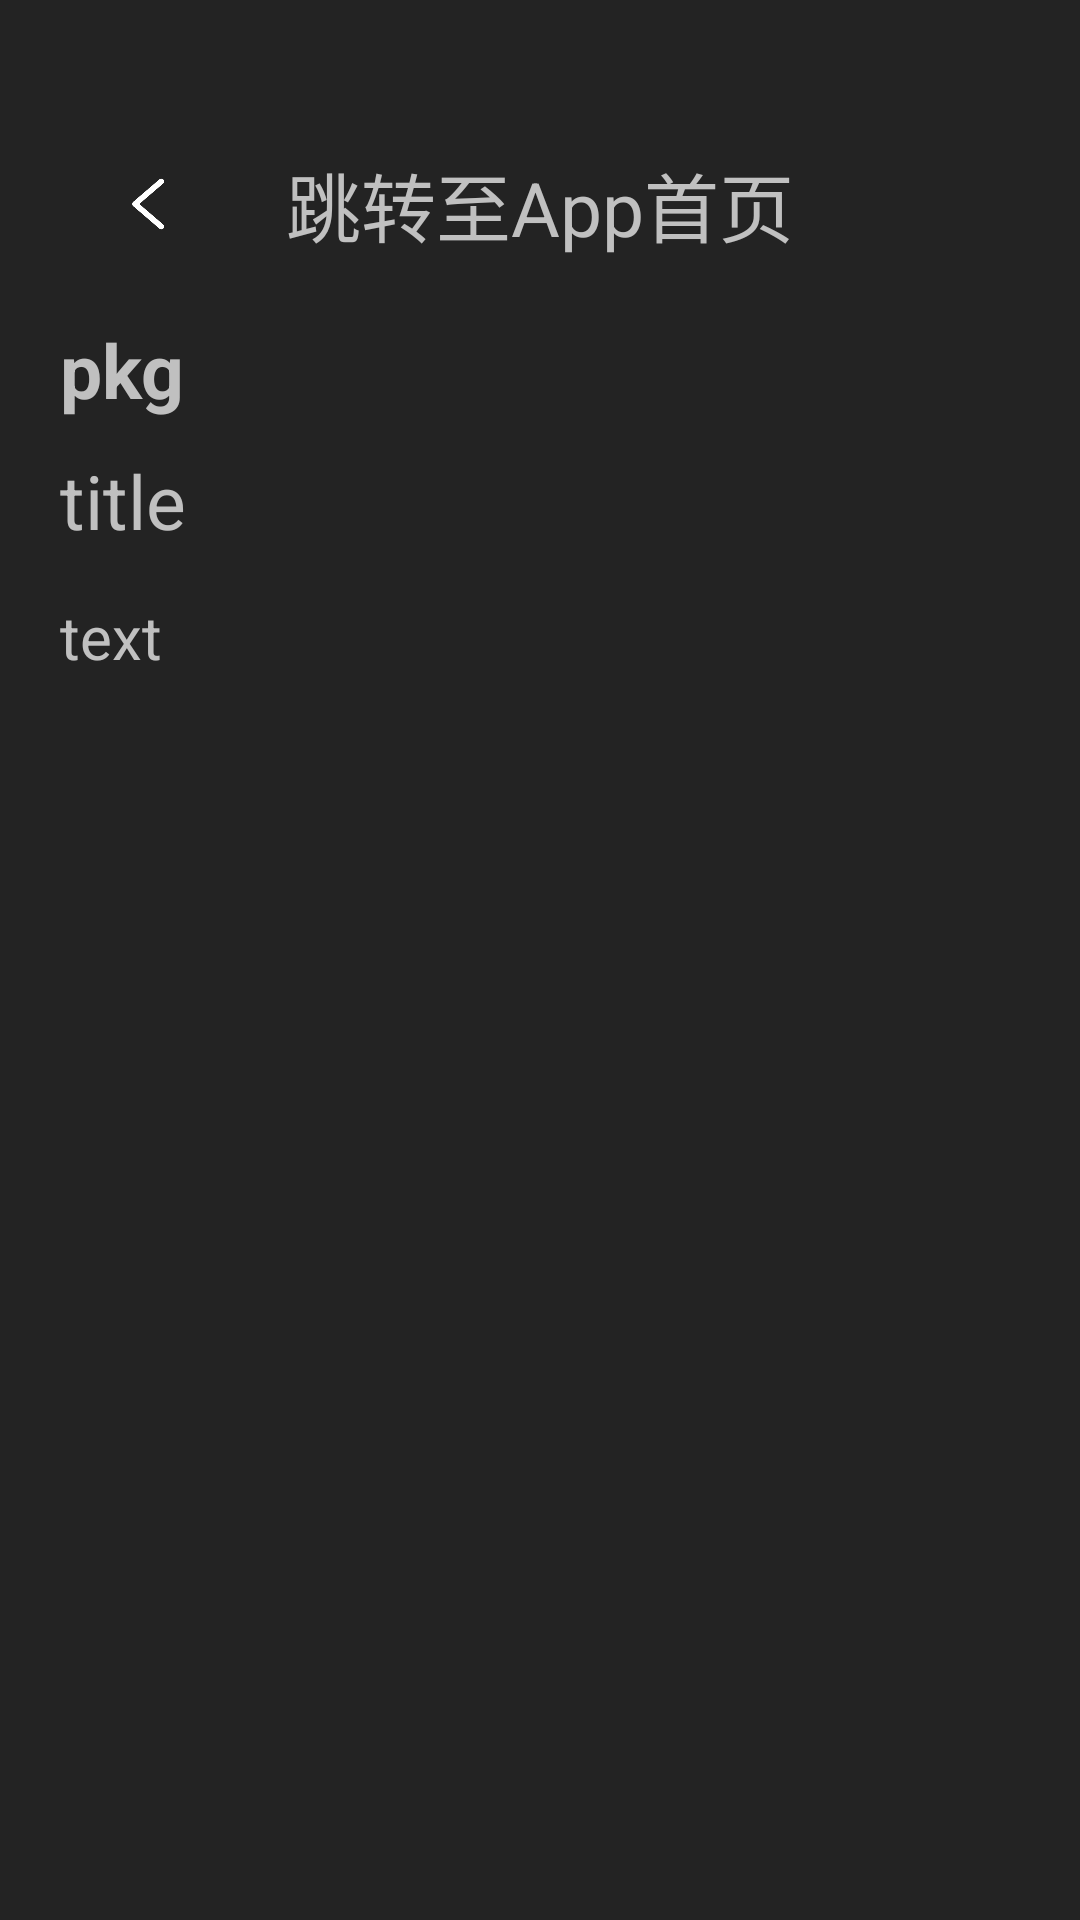

Reconstruct the res/layout file that produces this screen, plus the resources it refers to.
<!-- AndroidManifest.xml: application theme Theme.JVSGlass -->
<!-- res/layout/activity_notification_detail.xml -->
<?xml version="1.0" encoding="utf-8"?>
<LinearLayout
    xmlns:android="http://schemas.android.com/apk/res/android"
    android:layout_width="match_parent"
    android:layout_height="match_parent"
    android:orientation="vertical"
    android:paddingHorizontal="20dp"
    android:background="@color/button_background">

    <RelativeLayout
        android:id="@+id/rl_ai_bar"
        android:layout_width="match_parent"
        android:layout_height="wrap_content"
        android:layout_marginTop="50dp"
        android:layout_marginBottom="10dp">

        <ImageView
            android:id="@+id/btnBack"
            android:layout_width="20dp"
            android:layout_height="20dp"
            android:layout_centerVertical="true"
            android:layout_marginStart="20dp"
            android:src="@drawable/ic_left"/>

        <TextView
            android:id="@+id/tv_jump_app"
            android:layout_width="200dp"
            android:layout_height="wrap_content"
            android:gravity="center"
            android:text="跳转至App首页"
            android:textColor="@color/button_text"
            android:textSize="25sp"
            android:layout_centerInParent="true"/>

    </RelativeLayout>

    <TextView
        android:id="@+id/tv_detail_pkg"
        android:layout_width="wrap_content"
        android:layout_height="wrap_content"
        android:layout_marginTop="10dp"
        android:text="pkg"
        android:textSize="25sp"
        android:textStyle="bold"
        android:textColor="@color/button_text"/>

    <TextView
        android:id="@+id/tv_detail_title"
        android:layout_width="wrap_content"
        android:layout_height="wrap_content"
        android:layout_marginTop="10dp"
        android:text="title"
        android:textSize="25sp"
        android:textColor="@color/button_text"/>

    <ScrollView
        android:layout_width="match_parent"
        android:layout_height="0dp"
        android:layout_weight="1"
        android:layout_marginTop="15dp"
        android:layout_marginBottom="50dp">

        <TextView
            android:id="@+id/tv_detail_text"
            android:layout_width="match_parent"
            android:layout_height="wrap_content"
            android:text="text"
            android:textSize="20sp"
            android:textColor="@color/button_text"
            android:scrollbars="vertical"
            android:lineSpacingExtra="6dp"/>

    </ScrollView>

</LinearLayout>
<!-- resources referenced by this layout -->
<resources>
  <color name="button_background">#232323</color>
  <color name="button_text">#C0C0C0</color>
  <!-- drawable ic_left: png bitmap (drawable, 4338 bytes) -->
  <style name="Theme.JVSGlass" parent="Theme.AppCompat.Light.NoActionBar" />
</resources>
